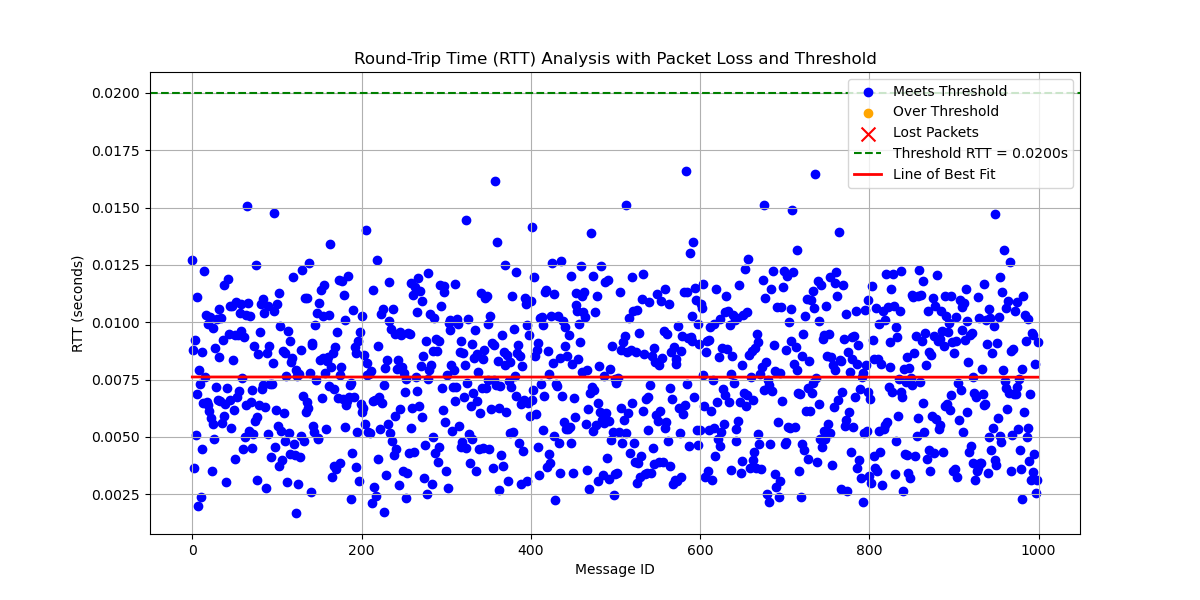

The data file committed next to this chart (first rows):
# System Information
# OS                       : Linux
# OS Version               : #40~22.04.3…
# Architecture             : x86_64
# Python Version           : 3.10.12
# Processor                : x86_64
# Node Name                : simple_stri…
# Start Time               : 2024-09-18 …
#
# Computed Statistics
# Run latency_plotter.py to compute stat…
#
# Computed Statistics
# Total Packets Sent            : 1000
# Packets Received              : 1000
# Packets Lost                  : 0
# Packet Loss Percentage        : 0.00%
# Average RTT                   : 0.0076…
# Median RTT                    : 0.0076…
# RTT Range                     : 0.0149…
# Standard Deviation of RTT     : 0.0028…
# Variance of RTT               : 8.0805…
# Packets Under Threshold       : 1000
# Packets Over Threshold        : 0
# % Under Threshold             : 100.00…
# % Over Threshold              : 0.00%
# Threshold RTT                    : 0.0…
# Test Duration                   : 0:04…
#
message_id, send_time, receive_time, rtt, status
0, 6978, 6978, 0.01272, received
1, 6979, 6979, 0.008799, received
2, 6979, 6979, 0.003637, received
3, 6979, 6979, 0.009229, received
4, 6979, 6979, 0.005076, received
5, 6980, 6980, 0.0111, received
6, 6980, 6980, 0.006872, received
7, 6980, 6980, 0.001992, received
8, 6980, 6980, 0.007905, received
9, 6981, 6981, 0.007291, received
10, 6981, 6981, 0.002378, received
11, 6981, 6981, 0.00449, received
12, 6981, 6981, 0.008698, received
13, 6982, 6982, 0.006464, received
14, 6982, 6982, 0.01224, received
15, 6982, 6982, 0.007608, received
16, 6982, 6982, 0.01033, received
17, 6983, 6983, 0.006505, received
18, 6983, 6983, 0.009916, received
19, 6983, 6983, 0.006376, received
20, 6983, 6983, 0.006145, received
21, 6984, 6984, 0.01023, received
22, 6984, 6984, 0.005822, received
23, 6984, 6984, 0.003508, received
24, 6984, 6984, 0.009733, received
25, 6985, 6985, 0.005544, received
26, 6985, 6985, 0.004919, received
27, 6985, 6985, 0.008871, received
28, 6985, 6985, 0.00719, received
29, 6986, 6986, 0.01016, received
30, 6986, 6986, 0.006594, received
... 969 more rows
